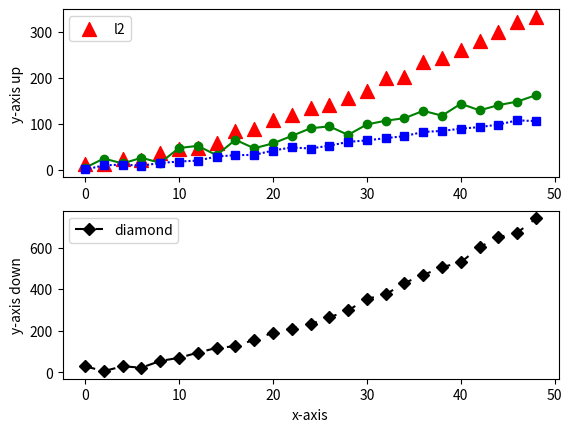

This figure's Python source:
#!/usr/bin/python3

import matplotlib.pyplot as plt
import numpy as np

np.random.seed(12)

x = np.arange(0.0, 50.0, 2.0)
y1 = x ** 1.3 + np.random.rand(*x.shape) * 30.0
y2 = x ** 1.5 + np.random.rand(*x.shape) * 20.0
y3 = x ** 1.2 + np.random.rand(*x.shape) * 10.0
y4 = x ** 1.7 + np.random.rand(*x.shape) * 30.0

plt.subplot(2, 1, 1)
line_1 = plt.plot(x, y1, c="green", marker='o',
                  label="circles", linestyle=(0, ()))
line_2 = plt.scatter(x, y2, c="red", marker='^', s=100,
                     label="triangles")
line_3 = plt.plot(x, y3, c="blue", marker='s',
                  label="squares", linestyle=(0, (1, 1)))
# this way only the scatter gets labeled
plt.legend([line_1, line_2, line_3], ['l1', 'l2', 'l3'], loc='upper left')
plt.ylabel("y-axis up")


plt.subplot(2, 1, 2)
line_4 = plt.plot(x, y4, c="black", marker='D',
                  label="diamond", linestyle=(0, (5, 5)))

plt.xlabel("x-axis")
plt.ylabel("y-axis down")
# this way only the normal plot gets labeled
plt.legend(loc='upper left')

plt.show()
